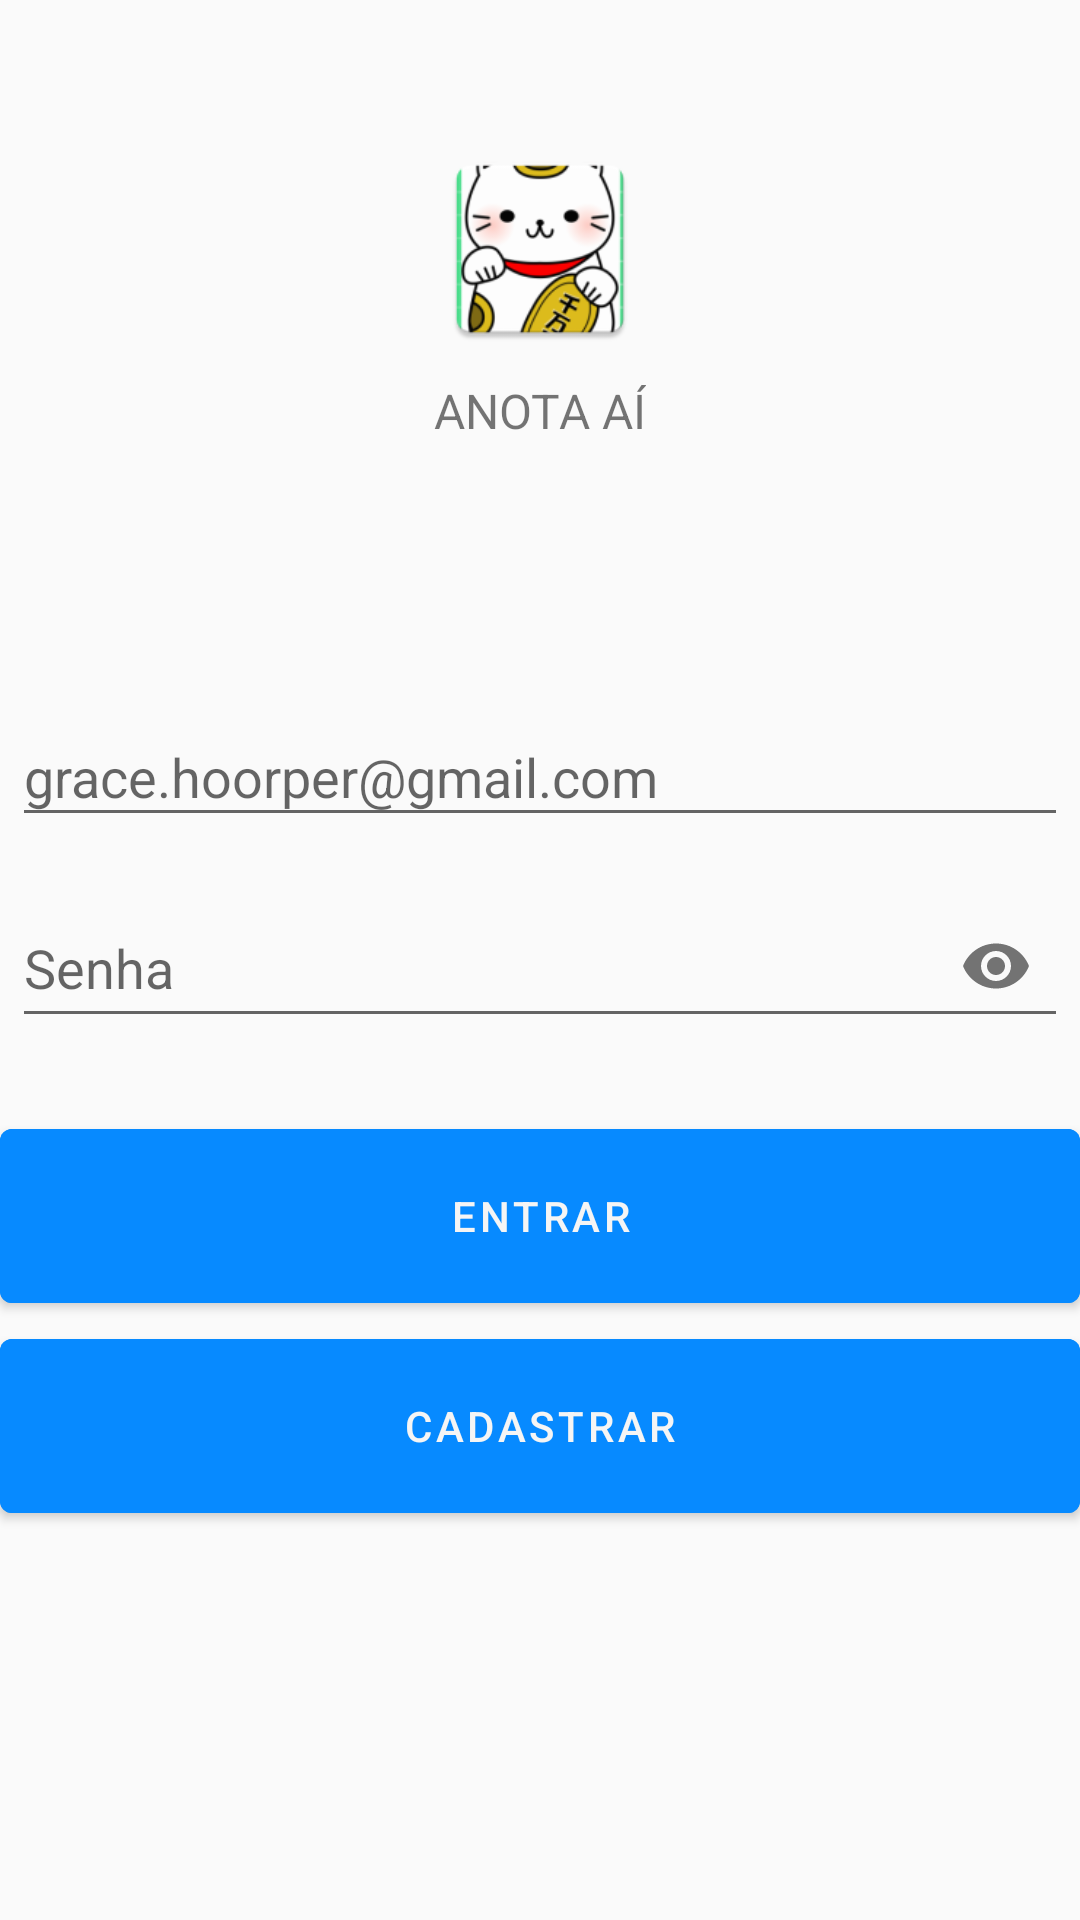

The Android layout XML behind this screen, and the referenced resources:
<!-- AndroidManifest.xml: application theme AppTheme -->
<!-- res/layout/activity_login.xml -->
<?xml version="1.0" encoding="utf-8"?>
<androidx.core.widget.NestedScrollView
    xmlns:android="http://schemas.android.com/apk/res/android"
    xmlns:app="http://schemas.android.com/apk/res-auto"
    xmlns:tools="http://schemas.android.com/tools"
    android:layout_width="match_parent"
    android:layout_height="match_parent"
    tools:context="com.anota_ai.Control.LoginActivity">

    <androidx.appcompat.widget.LinearLayoutCompat
        android:layout_width="match_parent"
        android:layout_height="match_parent"
        android:orientation="vertical"
        tools:context="com.anota_ai.Control.LoginActivity"
        >

        <androidx.appcompat.widget.AppCompatImageView
            android:layout_width="70dp"
            android:layout_height="70dp"
            android:contentDescription="@string/txt_logo_login"
            android:layout_gravity="center_horizontal"
            android:layout_marginTop="48dp"
            android:layout_marginBottom="8dp"
            android:src="@mipmap/ic_app_icon"
            >
        </androidx.appcompat.widget.AppCompatImageView>

        <androidx.appcompat.widget.AppCompatTextView
            android:layout_width="wrap_content"
            android:layout_height="wrap_content"
            android:layout_gravity="center_horizontal"
            android:layout_marginBottom="75dp"
            android:text="@string/app_name"
            android:textAllCaps="true"
            android:textSize="16sp"
            >
        </androidx.appcompat.widget.AppCompatTextView>

        
        <com.google.android.material.textfield.TextInputLayout
            android:id="@+id/input_login_username"
            android:layout_width="match_parent"
            android:layout_height="match_parent"
            android:layout_margin="4dp"
            android:hint="@string/txt_login_hint_username"
            app:endIconMode="clear_text"
            >

            <com.google.android.material.textfield.TextInputEditText
                android:id="@+id/input_login_username_edit_text"
                android:layout_width="match_parent"
                android:layout_height="match_parent"
                android:inputType="textEmailAddress|textNoSuggestions"
                android:maxLines="1"
                >
            </com.google.android.material.textfield.TextInputEditText>
        </com.google.android.material.textfield.TextInputLayout>

        
        <com.google.android.material.textfield.TextInputLayout
            android:id="@+id/input_login_password"
            android:layout_width="match_parent"
            android:layout_height="match_parent"
            android:layout_margin="4dp"
            android:hint="@string/txt_login_hint_password"
            app:errorEnabled="true"
            app:endIconMode="password_toggle"
            >

            <com.google.android.material.textfield.TextInputEditText
                android:id="@+id/input_login_password_edit_text"
                android:layout_width="match_parent"
                android:layout_height="match_parent"
                android:inputType="textPassword|textNoSuggestions"
                >
            </com.google.android.material.textfield.TextInputEditText>
        </com.google.android.material.textfield.TextInputLayout>

        
        <com.google.android.material.button.MaterialButton
            android:id="@+id/btn_login"
            style="@style/Widget.MaterialComponents.Button"
            android:layout_width="match_parent"
            android:layout_height="70sp"
            android:backgroundTint="@color/btn_login_color"
            android:text="@string/btn_txt_login"
            android:textColor="@color/btn_txt_login_color"
            >
        </com.google.android.material.button.MaterialButton>

        
        <com.google.android.material.button.MaterialButton
            android:id="@+id/btn_register_user"
            style="@style/Widget.MaterialComponents.Button"
            android:layout_width="match_parent"
            android:layout_height="70sp"
            android:backgroundTint="@color/btn_register_color"
            android:text="@string/btn_txt_register_user"
            android:textColor="@color/btn_txt_register_color"
            android:onClick="registerExpensePage"
            >
        </com.google.android.material.button.MaterialButton>

    </androidx.appcompat.widget.LinearLayoutCompat>

</androidx.core.widget.NestedScrollView>
<!-- resources referenced by this layout -->
<resources>
  <color name="btn_login_color"> #078aff</color>
  <color name="btn_register_color">#078aff </color>
  <color name="btn_txt_login_color"> #F5F5F5 </color>
  <color name="btn_txt_register_color"> #F5F5F5</color>
  <!-- mipmap ic_app_icon: png bitmap (mipmap-hdpi, 5772 bytes) -->
  <string name="app_name">Anota Aí</string>
  <string name="btn_txt_login"> Entrar </string>
  <string name="btn_txt_register_user"> Cadastrar </string>
  <string name="txt_login_hint_password"> Senha </string>
  <string name="txt_login_hint_username"> grace.hoorper@gmail.com </string>
  <string name="txt_logo_login"> Entrar no sistema </string>
  <style name="AppTheme" parent="Theme.MaterialComponents.Light.NoActionBar.Bridge">
  
          <item name="colorPrimary">@color/colorPrimary</item>
          <item name="colorPrimaryDark">@color/colorPrimaryDark</item>
          <item name="colorAccent">@color/colorAccent</item>
          <item name="backgroundColor">@color/backgroundColor</item>
      </style>
  <color name="colorPrimary">#1565C0</color>
  <color name="colorPrimaryDark">#078aff</color>
  <color name="colorAccent">#64B5F6</color>
  <color name="backgroundColor"> #E0E0E0 </color>
</resources>
